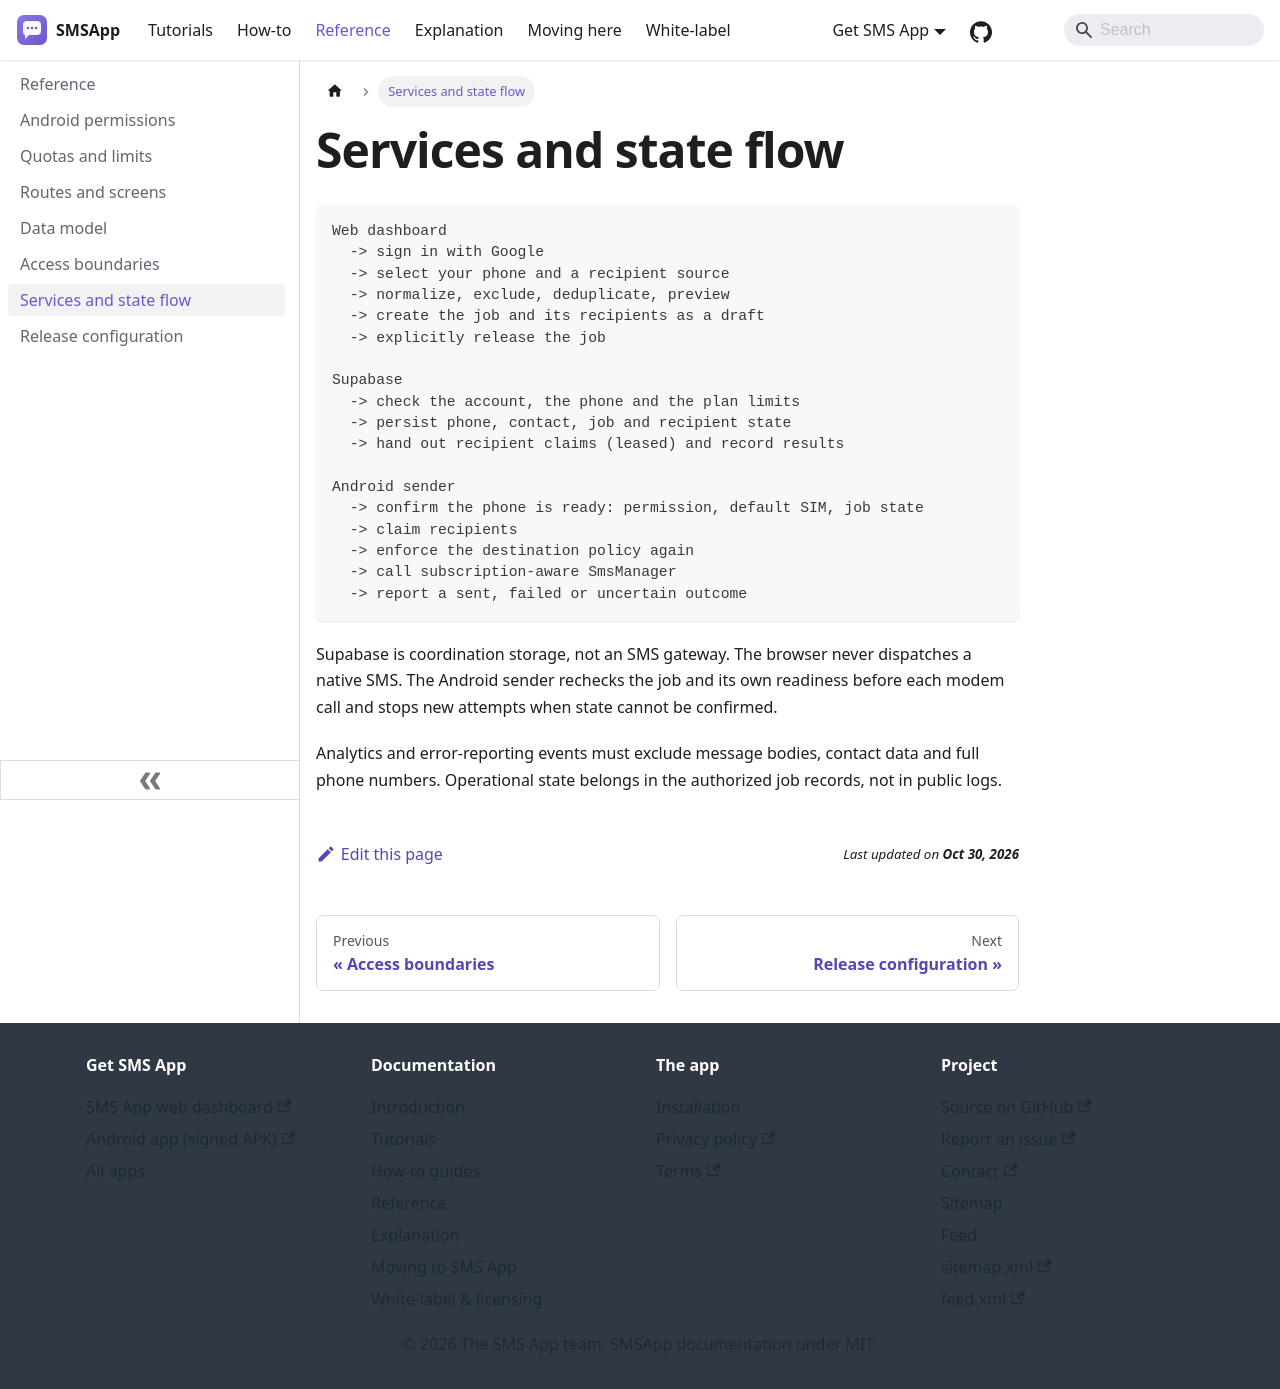

repository: aoneahsan/smsapp-docs · page: reference/services-and-events.html · generator: docusaurus

---
title: Services and state flow
description: Responsibility boundaries from web review through the Supabase database to Android SMS results.
sidebar_position: 7
---

# Services and state flow

```text
Web dashboard
  -> sign in with Google
  -> select your phone and a recipient source
  -> normalize, exclude, deduplicate, preview
  -> create the job and its recipients as a draft
  -> explicitly release the job

Supabase
  -> check the account, the phone and the plan limits
  -> persist phone, contact, job and recipient state
  -> hand out recipient claims (leased) and record results

Android sender
  -> confirm the phone is ready: permission, default SIM, job state
  -> claim recipients
  -> enforce the destination policy again
  -> call subscription-aware SmsManager
  -> report a sent, failed or uncertain outcome
```

Supabase is coordination storage, not an SMS gateway. The browser never dispatches a native SMS. The Android sender rechecks the job and its own readiness before each modem call and stops new attempts when state cannot be confirmed.

Analytics and error-reporting events must exclude message bodies, contact data and full phone numbers. Operational state belongs in the authorized job records, not in public logs.
